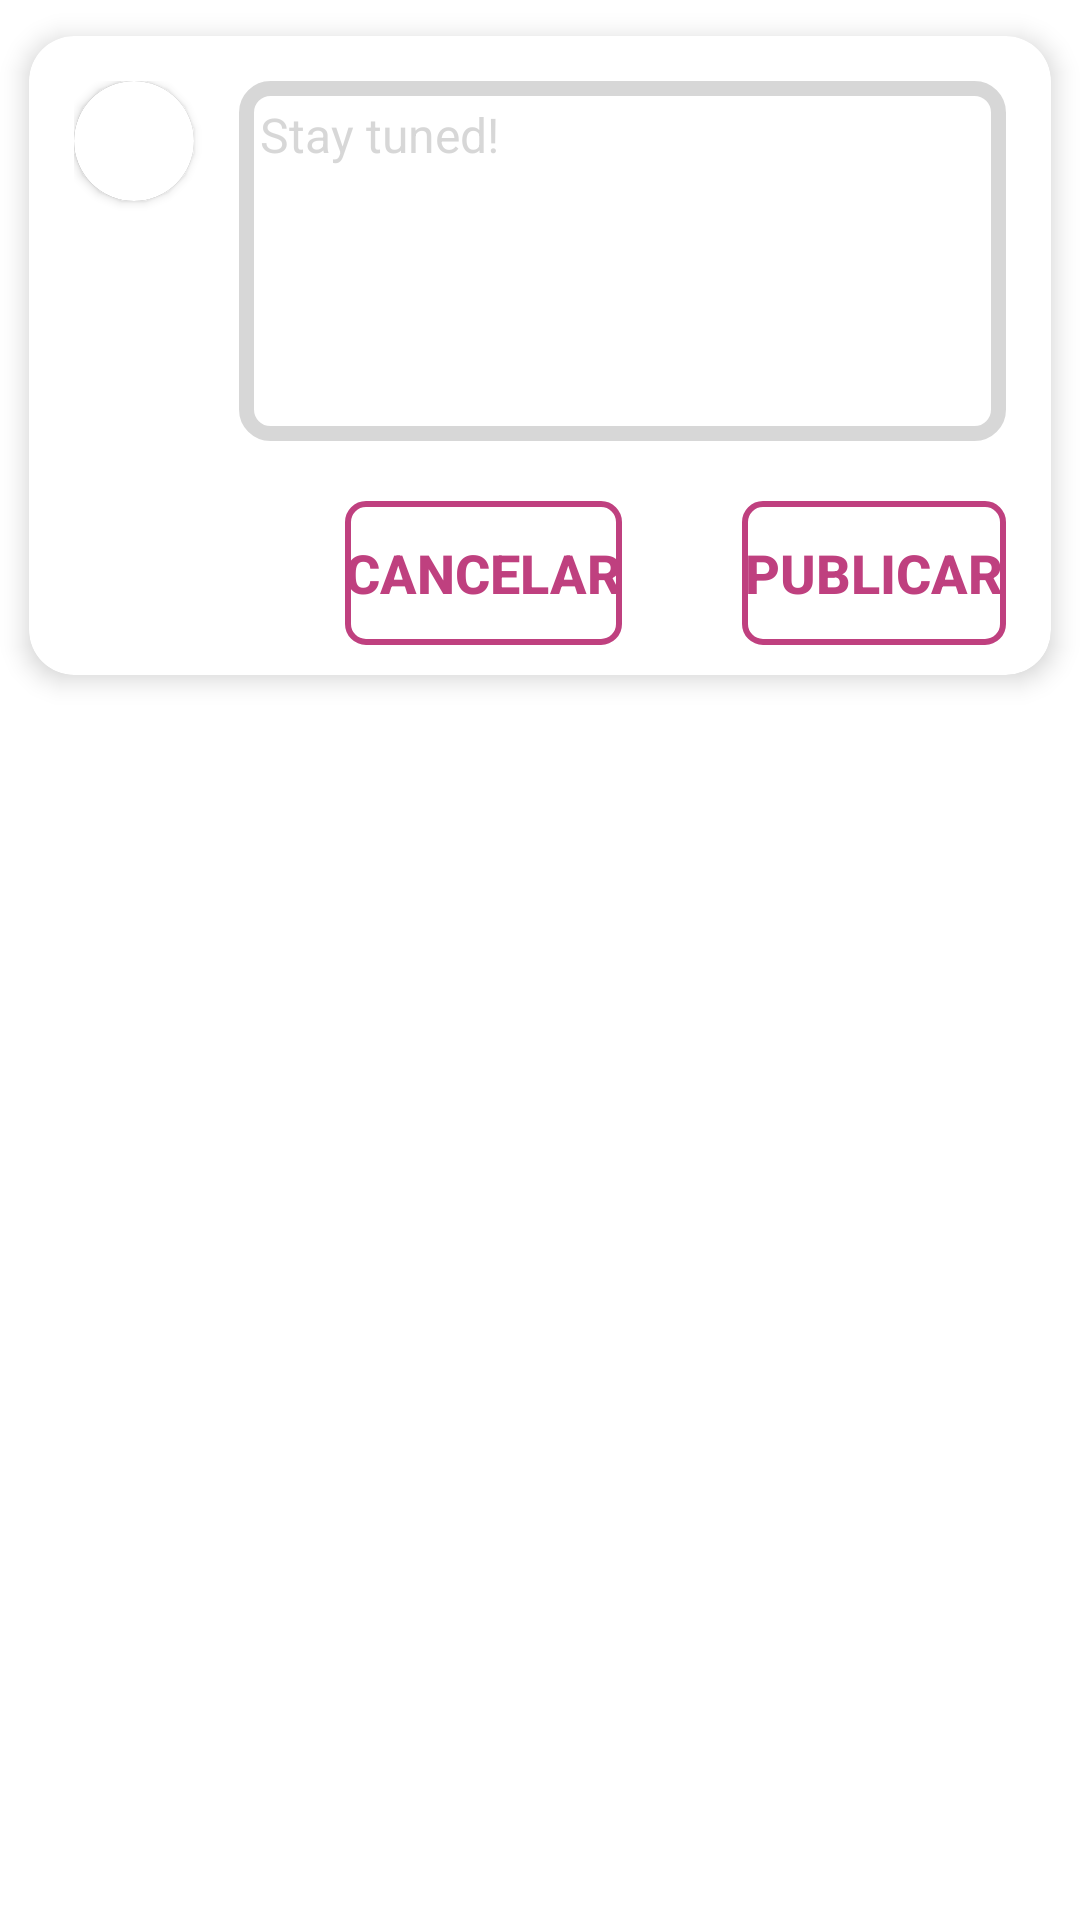

Write the Android layout XML for this screen, with the resource values it uses.
<!-- AndroidManifest.xml: application theme Theme.TuneBoxReborn -->
<!-- res/layout/alert_dialog_layout.xml -->
<?xml version="1.0" encoding="utf-8"?>
<LinearLayout xmlns:android="http://schemas.android.com/apk/res/android"
    xmlns:app="http://schemas.android.com/apk/res-auto"
    xmlns:tools="http://schemas.android.com/tools"
    android:layout_width="match_parent"
    android:layout_height="wrap_content"
    android:orientation="vertical">

    <androidx.cardview.widget.CardView
        android:layout_width="match_parent"
        android:layout_height="wrap_content"
        android:layout_weight="0"
        app:cardBackgroundColor="@android:color/white"
        app:cardCornerRadius="15dp"
        app:cardElevation="5dp"
        app:cardUseCompatPadding="true">

        <LinearLayout
            android:layout_width="match_parent"
            android:layout_height="wrap_content"
            android:layout_marginLeft="15dp"
            android:layout_marginTop="15dp"
            android:layout_marginRight="15dp"
            android:layout_marginBottom="10dp"
            android:layout_weight="0"
            android:gravity="center"
            android:orientation="vertical">

            <LinearLayout
                android:layout_width="match_parent"
                android:layout_height="wrap_content"
                android:layout_weight="0"
                android:gravity="top"
                android:orientation="horizontal">

                <androidx.cardview.widget.CardView
                    android:id="@+id/cardView"
                    android:layout_width="wrap_content"
                    android:layout_height="wrap_content"
                    app:cardBackgroundColor="@color/white"
                    app:cardCornerRadius="250dp"
                    app:layout_constraintBottom_toBottomOf="parent"
                    app:layout_constraintStart_toStartOf="parent"
                    app:layout_constraintTop_toTopOf="parent">

                    <androidx.cardview.widget.CardView
                        android:layout_width="wrap_content"
                        android:layout_height="wrap_content"
                        app:cardCornerRadius="250dp"
                        app:cardElevation="100dp">

                        <ImageView
                            android:id="@+id/ivAvatarTune"
                            android:layout_width="40dp"
                            android:layout_height="40dp"
                            android:layout_weight="0"
                            android:contentDescription="@string/avatar_del_usuario"
                            android:rotation="0"
                            android:rotationY="0"
                            android:scaleType="centerCrop"
                            tools:ignore="ImageContrastCheck" />

                    </androidx.cardview.widget.CardView>

                </androidx.cardview.widget.CardView>

                <Space
                    android:layout_width="15dp"
                    android:layout_height="wrap_content"
                    android:layout_weight="0" />

                <EditText
                    android:id="@+id/editTextTuneMsg"
                    android:maxLength="128"
                    android:layout_width="match_parent"
                    android:layout_height="wrap_content"
                    android:layout_weight="0"
                    android:background="@drawable/borde_edittext_tune"
                    android:ems="10"
                    android:gravity="start|top"
                    android:hint="@string/stay_tuned"
                    android:inputType="textMultiLine"
                    android:minHeight="120dp"
                    android:padding="7dp"
                    android:textColor="#000000"
                    android:textColorHint="#50808080"
                    android:textSize="16sp"
                    android:autofillHints="" />

            </LinearLayout>

            <Space
                android:layout_width="match_parent"
                android:layout_height="20dp"
                android:layout_weight="0" />

            <LinearLayout
                android:layout_width="match_parent"
                android:layout_height="match_parent"
                android:layout_weight="0"
                android:gravity="right|center_vertical"
                android:orientation="horizontal">

                <Button
                    android:id="@+id/bCancel"
                    android:layout_width="wrap_content"
                    android:layout_height="wrap_content"
                    android:background="@drawable/border_bgless_button"
                    android:text="@string/cancelar"
                    android:textColor="@drawable/color_text_button"
                    android:textSize="18sp"
                    android:textStyle="bold" />

                <Space
                    android:layout_width="40dp"
                    android:layout_height="15dp"
                    android:layout_weight="0" />

                <Button
                    android:id="@+id/bPublish"
                    android:layout_width="wrap_content"
                    android:layout_height="wrap_content"
                    android:background="@drawable/border_bgless_button"
                    android:text="@string/publicar"
                    android:textColor="@drawable/color_text_button"
                    android:textSize="18sp"
                    android:textStyle="bold" />

            </LinearLayout>


        </LinearLayout>
    </androidx.cardview.widget.CardView>

</LinearLayout>
<!-- resources referenced by this layout -->
<resources>
  <color name="white">#FFFFFFFF</color>
  <!-- drawable borde_edittext_tune (drawable) -->
  <shape xmlns:android="http://schemas.android.com/apk/res/android">
      <stroke
          android:width="5dp"
          android:color="#50808080" />
      <corners android:radius="8dp"/>
  
  </shape>
  <!-- drawable border_bgless_button (drawable) -->
  <?xml version="1.0" encoding="utf-8"?>
  <selector xmlns:android="http://schemas.android.com/apk/res/android">
      <item android:state_pressed="true">
          <shape android:shape="rectangle">
              <solid android:color="@color/main_purple_variant_bright" />
              <corners android:radius="6dp"/>
              <stroke android:width="2dp"
                  android:color="@color/main_purple_variant_bright"/>
          </shape>
      </item>
  
      <item>
          <shape android:shape="rectangle">
              <solid android:color="@android:color/transparent" />
              <corners android:radius="6dp"/>
              <stroke android:width="2dp"
                  android:color="@color/main_purple_variant_bright"/>
          </shape>
      </item>
  </selector>
  <!-- drawable color_text_button (drawable) -->
  <?xml version="1.0" encoding="utf-8"?>
  <selector xmlns:android="http://schemas.android.com/apk/res/android">
      <item android:color="#ffffff" android:state_pressed="true"/>
      <item android:color="#FFbf407f" android:state_pressed="false"/>
  </selector>
  <string name="avatar_del_usuario">Avatar del usuario</string>
  <string name="cancelar">Cancelar</string>
  <string name="publicar">Publicar</string>
  <string name="stay_tuned">Stay tuned!</string>
  <style name="Theme.TuneBoxReborn" parent="Theme.MaterialComponents.DayNight.DarkActionBar">
          
          <item name="colorPrimary">#FFbf407f</item>
          <item name="colorPrimaryVariant">@color/purple_700</item>
          <item name="colorOnPrimary">#FFbf407f</item>
          
          <item name="colorSecondary">#FFbf407f</item>
          <item name="colorSecondaryVariant">#FFbf407f</item>
          <item name="colorOnSecondary">@color/black</item>
          
          <item name="android:statusBarColor">@color/black</item>
          
      </style>
  <color name="main_purple_variant_bright">#FFbf407f</color>
  <color name="purple_700">#FF3700B3</color>
  <color name="black">#1d1d1b</color>
</resources>
